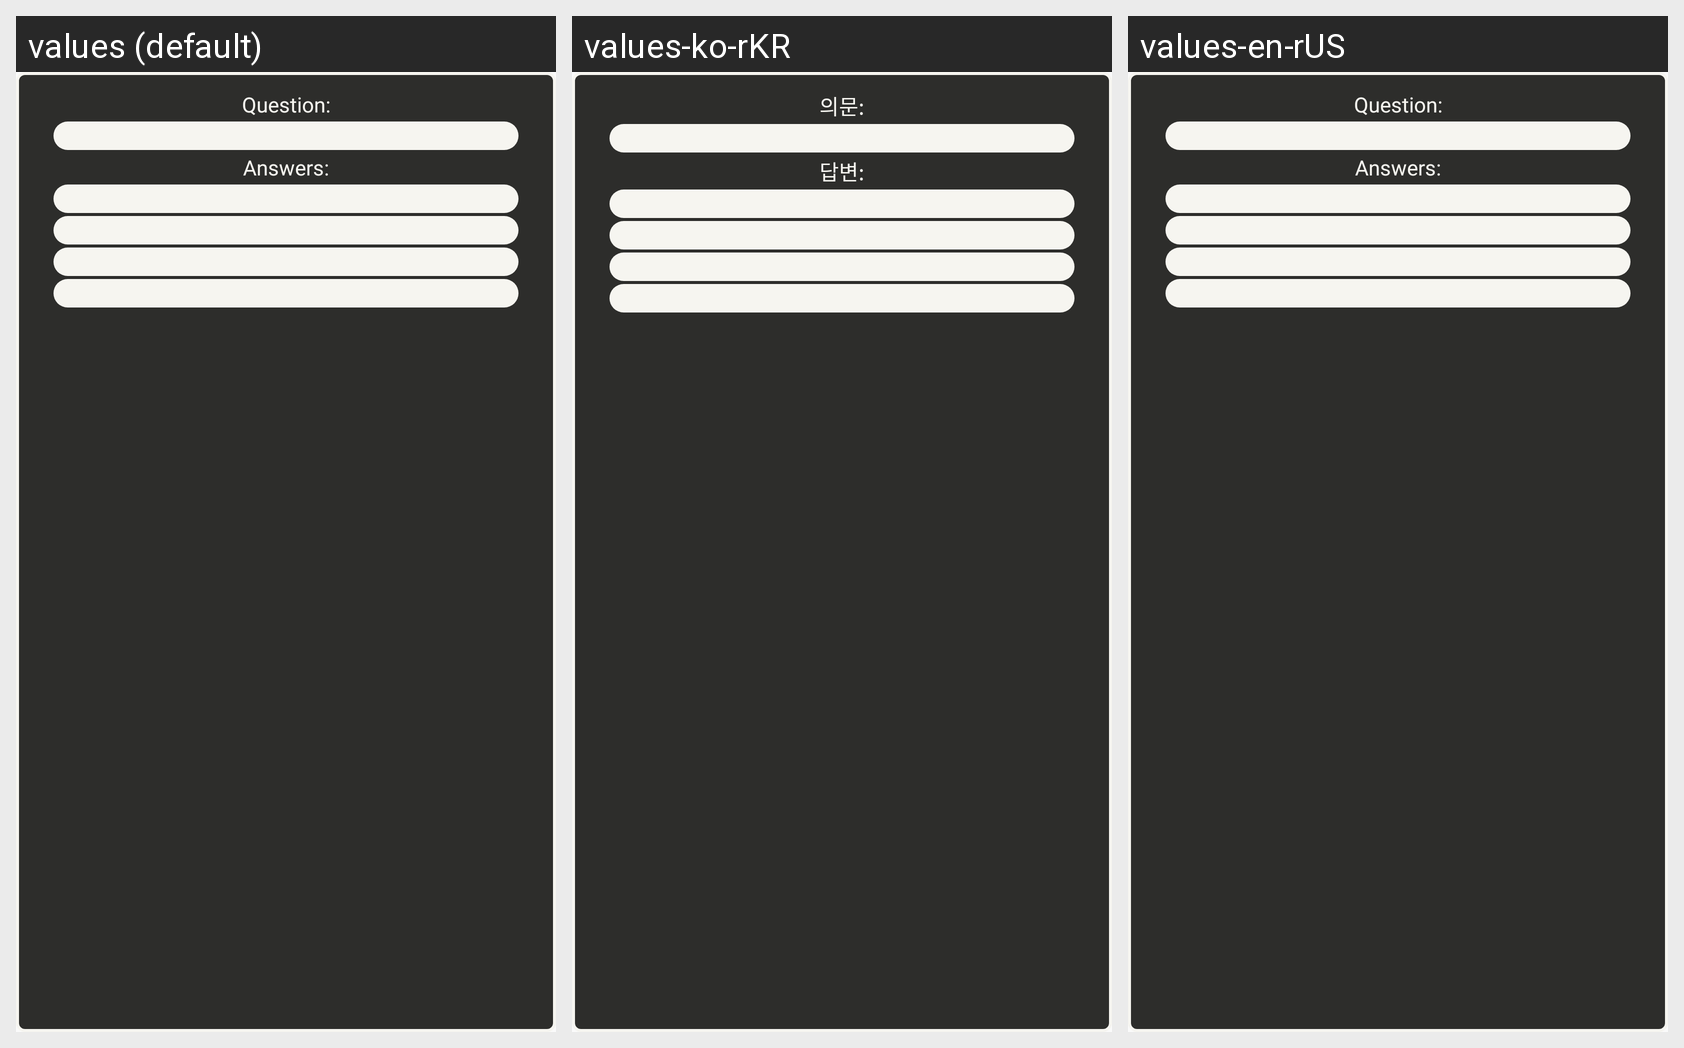

Here is an Android app screen in its default locale and in the app's own translations. Write out the translated-string differences for the strings that appear on this screen.
Android screen res/layout/layout_question_detail_view_holder.xml rendered under 3 locales, left to right: values (default), values-ko-rKR, values-en-rUS. Device: Nexus 5 (rendered at 1080×1920; each locale shown at half size, 540×960, under a caption strip naming it); theme Theme.AppCompat.Light.NoActionBar.
Strings drawn on this screen, with the default value and each locale's value (text and hints the layout hard-codes, and strings that could not be matched under every locale, appear in the picture but are not listed):

question_title
  values: Question:
  values-ko-rKR: 의문:
  values-en-rUS: Question:

answers_title
  values: Answers:
  values-ko-rKR: 답변:
  values-en-rUS: Answers:
